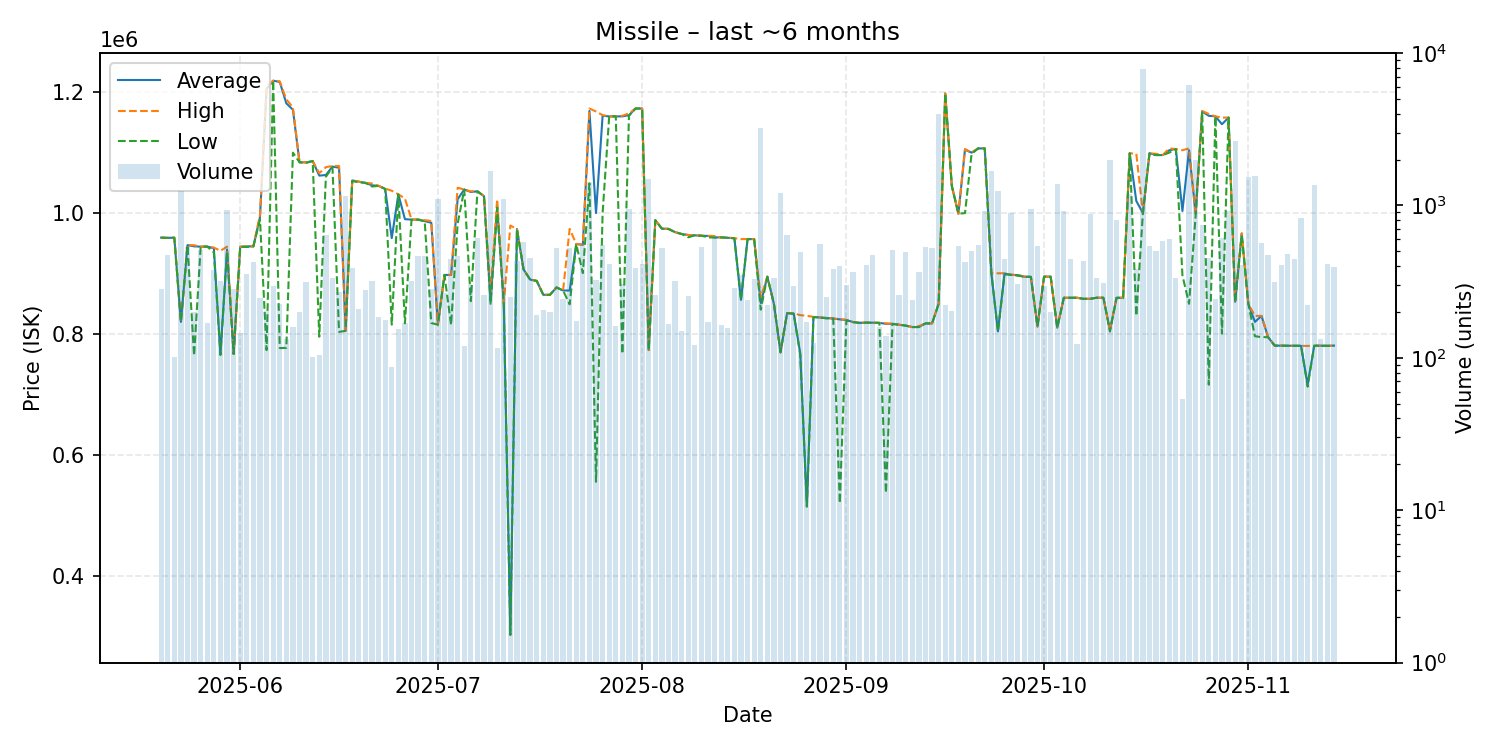

Values plotted in this chart, from the file beside it:
date, average, highest, lowest, order_count, volume
2025-05-20, 959400, 959400, 959400, 16, 284
2025-05-21, 959000, 959000, 959000, 25, 471
2025-05-22, 959300, 959300, 959300, 14, 101
2025-05-23, 820000, 820000, 820000, 20, 1243
2025-05-24, 947000, 947200, 946900, 19, 537
2025-05-25, 945000, 946900, 764000, 21, 201
2025-05-26, 944500, 944500, 944500, 14, 508
2025-05-27, 944600, 944600, 944600, 12, 170
2025-05-28, 942000, 943000, 935000, 23, 377
2025-05-29, 765700, 937600, 765500, 29, 319
2025-05-30, 939900, 944500, 937000, 26, 927
2025-05-31, 767000, 767000, 767000, 25, 281
2025-06-01, 944200, 944200, 944200, 19, 145
2025-06-02, 944900, 945000, 943900, 19, 357
2025-06-03, 945000, 945000, 945000, 21, 425
2025-06-04, 993200, 997000, 989500, 35, 247
2025-06-05, 1205000, 1210000, 773350, 24, 204
2025-06-06, 1219000, 1219000, 1219000, 19, 297
2025-06-07, 1217000, 1218000, 776700, 21, 227
2025-06-08, 1181500, 1188000, 777100, 19, 132
2025-06-09, 1171000, 1175000, 1100000, 15, 160
2025-06-10, 1084000, 1084000, 1084000, 17, 199
2025-06-11, 1084000, 1084000, 1083000, 20, 314
2025-06-12, 1086000, 1086000, 1086000, 14, 101
2025-06-13, 1062000, 1066000, 795500, 17, 104
2025-06-14, 1063000, 1076000, 1060000, 32, 640
2025-06-15, 1077000, 1078000, 1076000, 32, 335
2025-06-16, 1075000, 1078000, 803500, 16, 269
2025-06-17, 806400, 806500, 805200, 31, 1145
2025-06-18, 1054000, 1054000, 1053000, 21, 388
2025-06-19, 1052000, 1052000, 1051000, 23, 210
2025-06-20, 1050000, 1050000, 1050000, 12, 280
2025-06-21, 1046000, 1049000, 1044000, 26, 320
2025-06-22, 1045000, 1045000, 1045000, 19, 185
2025-06-23, 1040000, 1040500, 1040000, 15, 178
2025-06-24, 958615, 1037000, 815500, 12, 87
2025-06-25, 1031000, 1031000, 1031000, 12, 154
2025-06-26, 990000, 1024000, 817700, 25, 169
2025-06-27, 989200, 989400, 989200, 27, 320
2025-06-28, 989300, 989400, 989100, 37, 469
2025-06-29, 986750, 988300, 986400, 35, 466
2025-06-30, 984100, 987000, 818100, 19, 283
2025-07-01, 815500, 815500, 815500, 21, 1095
2025-07-02, 897700, 897800, 897700, 18, 267
2025-07-03, 897700, 897800, 815000, 28, 446
2025-07-04, 1023000, 1042000, 982700, 27, 464
2025-07-05, 1039000, 1039000, 1039000, 17, 120
2025-07-06, 1035000, 1036000, 854300, 27, 299
2025-07-07, 1036000, 1036000, 1036000, 28, 608
2025-07-08, 1028000, 1028000, 1028000, 17, 259
2025-07-09, 854100, 870000, 850000, 21, 1688
2025-07-10, 1009500, 1023000, 1009000, 19, 116
2025-07-11, 850900, 850900, 850900, 20, 1104
2025-07-12, 302400, 979400, 302300, 31, 249
2025-07-13, 973600, 973600, 973600, 23, 429
2025-07-14, 906900, 906900, 906900, 20, 578
2025-07-15, 890000, 890000, 890000, 22, 454
2025-07-16, 887800, 888000, 887800, 16, 190
2025-07-17, 864800, 864800, 864800, 19, 207
2025-07-18, 864800, 864800, 864700, 15, 200
... 119 more rows
